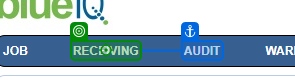
Task: RL job automation by using UiPath
Workflow: CloseLoadPallets

Step 1: click on the link in window 'BlueIQ' (chrome.exe)

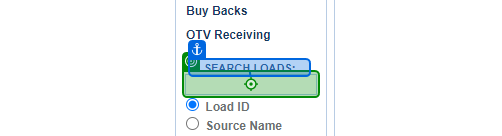
Step 2: Input 'SEARCH LOADS' on the text box in window 'BlueIQ' (chrome.exe)

Step 3: type "LoadID + "[k(enter)]"" into the text box in window 'BlueIQ' (chrome.exe) (same screen as step 2)
